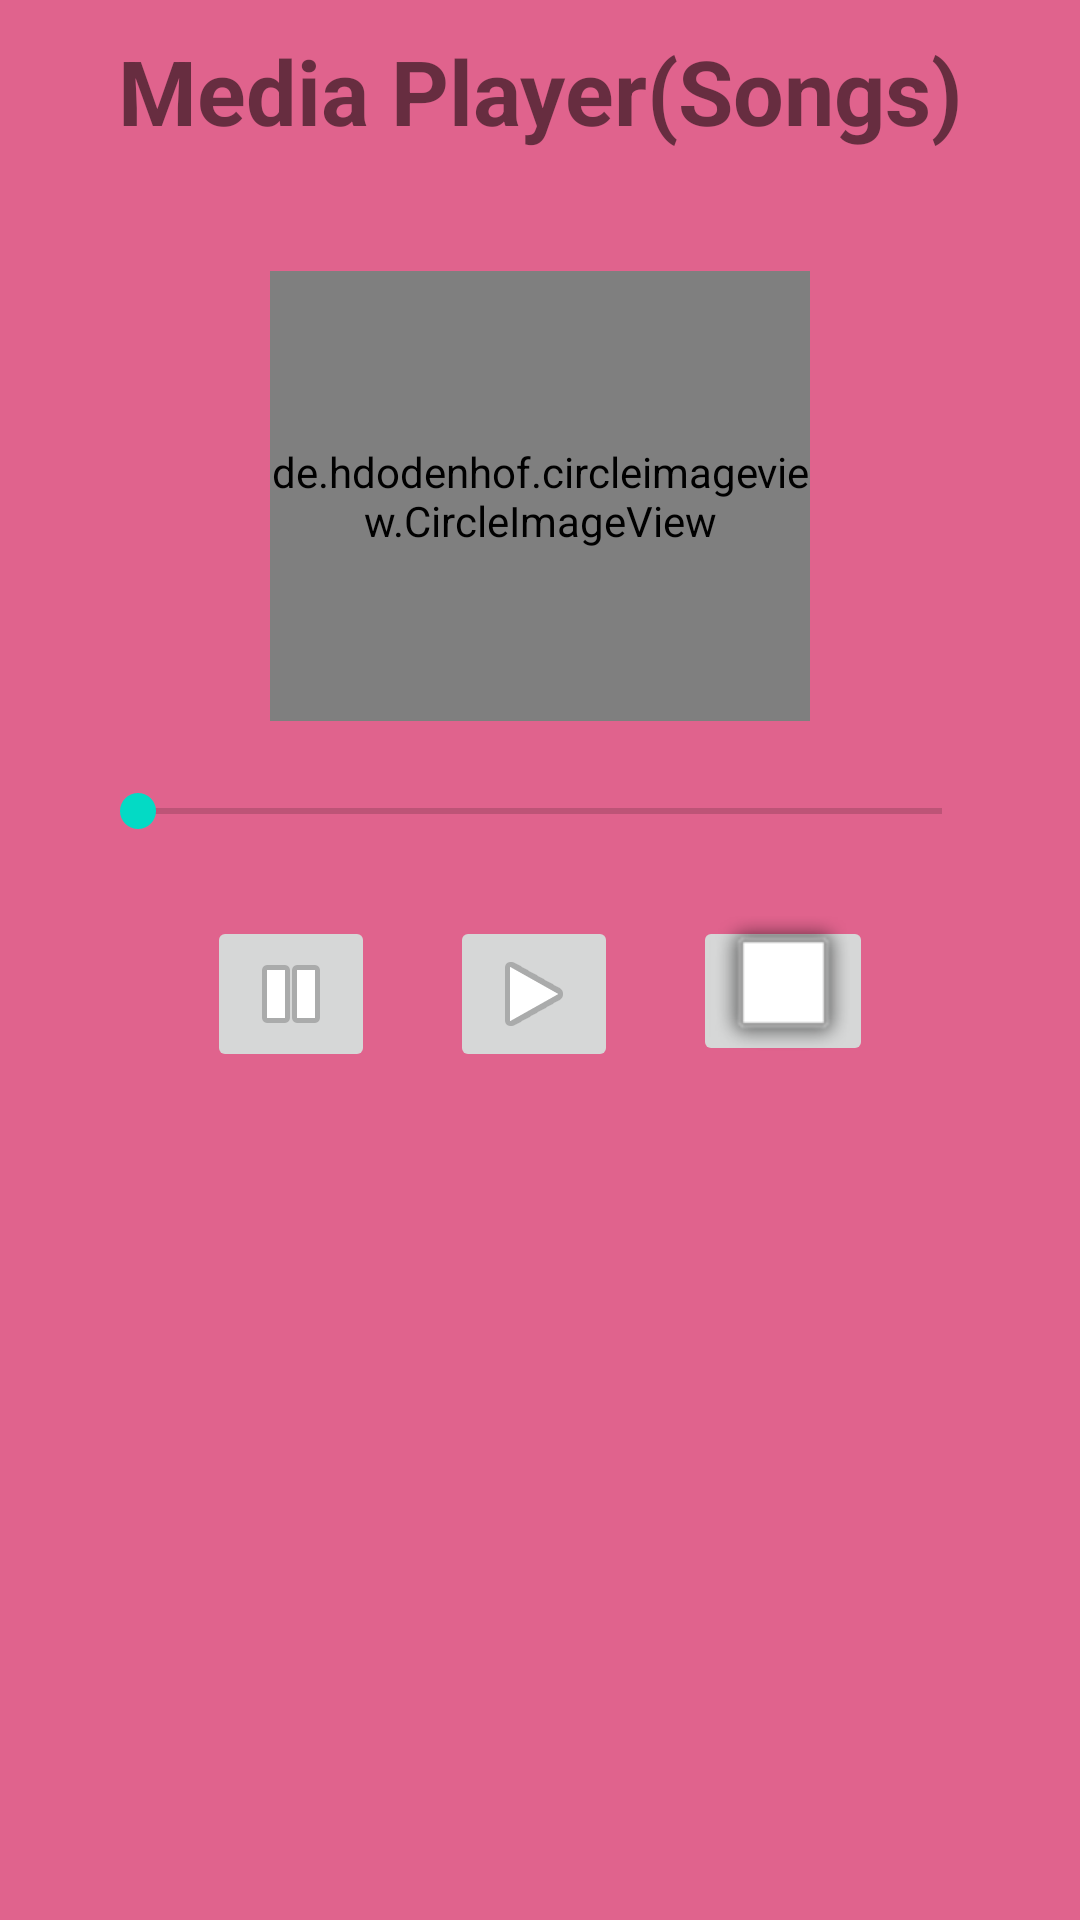

This screen was rendered from an Android layout file. Write that file and the resources it references.
<!-- AndroidManifest.xml: application theme Theme.NavigationViews -->
<!-- res/layout/fragment_gallery.xml -->
<?xml version="1.0" encoding="utf-8"?>
<LinearLayout xmlns:android="http://schemas.android.com/apk/res/android"
    xmlns:tools="http://schemas.android.com/tools"
    android:layout_width="match_parent"
    android:background="#E0638D"
    android:orientation="vertical"
    android:layout_height="match_parent"
    tools:context=".ui.gallery.GalleryFragment">


    <TextView
        android:id="@+id/textView"
        android:layout_width="match_parent"
        android:layout_height="wrap_content"
        android:text="Media Player(Songs)"
        android:textStyle="bold"
        android:gravity="center"
        android:textSize="30sp"
        android:layout_margin="10dp"
        tools:ignore="HardcodedText" />

    <de.hdodenhof.circleimageview.CircleImageView
        android:id="@+id/ciecleImage"
        android:layout_width="180dp"
        android:layout_height="150dp"
        android:layout_gravity="center"
        android:layout_marginTop="30dp"
        android:src="@drawable/pic3"
        tools:ignore="ImageContrastCheck" />

    <SeekBar
        android:id="@+id/seekBar"
        android:layout_width="300dp"
        android:layout_height="40dp"
        android:layout_marginTop="10dp"
        android:layout_gravity="center"/>

    <LinearLayout
        android:layout_width="wrap_content"
        android:layout_height="wrap_content"
        android:layout_margin="15dp"
        android:layout_gravity="center"
        android:orientation="horizontal">


        <ImageButton
            android:id="@+id/pausebtn"
            android:layout_width="wrap_content"
            android:layout_height="wrap_content"
            android:layout_weight="1"
            android:src="@android:drawable/ic_media_pause"
            tools:ignore="ContentDescription,SpeakableTextPresentCheck,ImageContrastCheck" />

        <Space
            android:layout_width="25dp"
            android:layout_height="0dp"/>

        <ImageButton
            android:id="@+id/playbtn"
            android:layout_width="wrap_content"
            android:layout_height="wrap_content"
            android:layout_weight="1"
            android:src="@android:drawable/ic_media_play"
            tools:ignore="ContentDescription,ImageContrastCheck,SpeakableTextPresentCheck" />
        <Space
            android:layout_width="25dp"
            android:layout_height="0dp"/>


        <ImageButton
            android:id="@+id/resetbtn"
            android:layout_width="60dp"
            android:layout_height="50dp"
            android:layout_weight="1"
            android:src="@android:drawable/alert_light_frame"
            tools:ignore="ContentDescription,SpeakableTextPresentCheck" />
    </LinearLayout>

</LinearLayout>
<!-- resources referenced by this layout -->
<resources>
  <style name="Theme.NavigationViews" parent="Theme.MaterialComponents.DayNight.DarkActionBar">
          
          <item name="colorPrimary">@color/purple_500</item>
          <item name="colorPrimaryVariant">@color/purple_700</item>
          <item name="colorOnPrimary">@color/white</item>
          
          <item name="colorSecondary">@color/teal_200</item>
          <item name="colorSecondaryVariant">@color/teal_700</item>
          <item name="colorOnSecondary">@color/black</item>
          
          <item name="android:statusBarColor">?attr/colorPrimaryVariant</item>
          
      </style>
  <!-- not gathered from this repository: default colours our renderer supplied (Android Studio template values) -->
  <color name="purple_500">#FF6200EE</color>
  <color name="purple_700">#FF3700B3</color>
  <color name="teal_200">#FF03DAC5</color>
  <color name="teal_700">#FF018786</color>
  <color name="black">#FF000000</color>
  <color name="white">#FFFFFFFF</color>
</resources>
